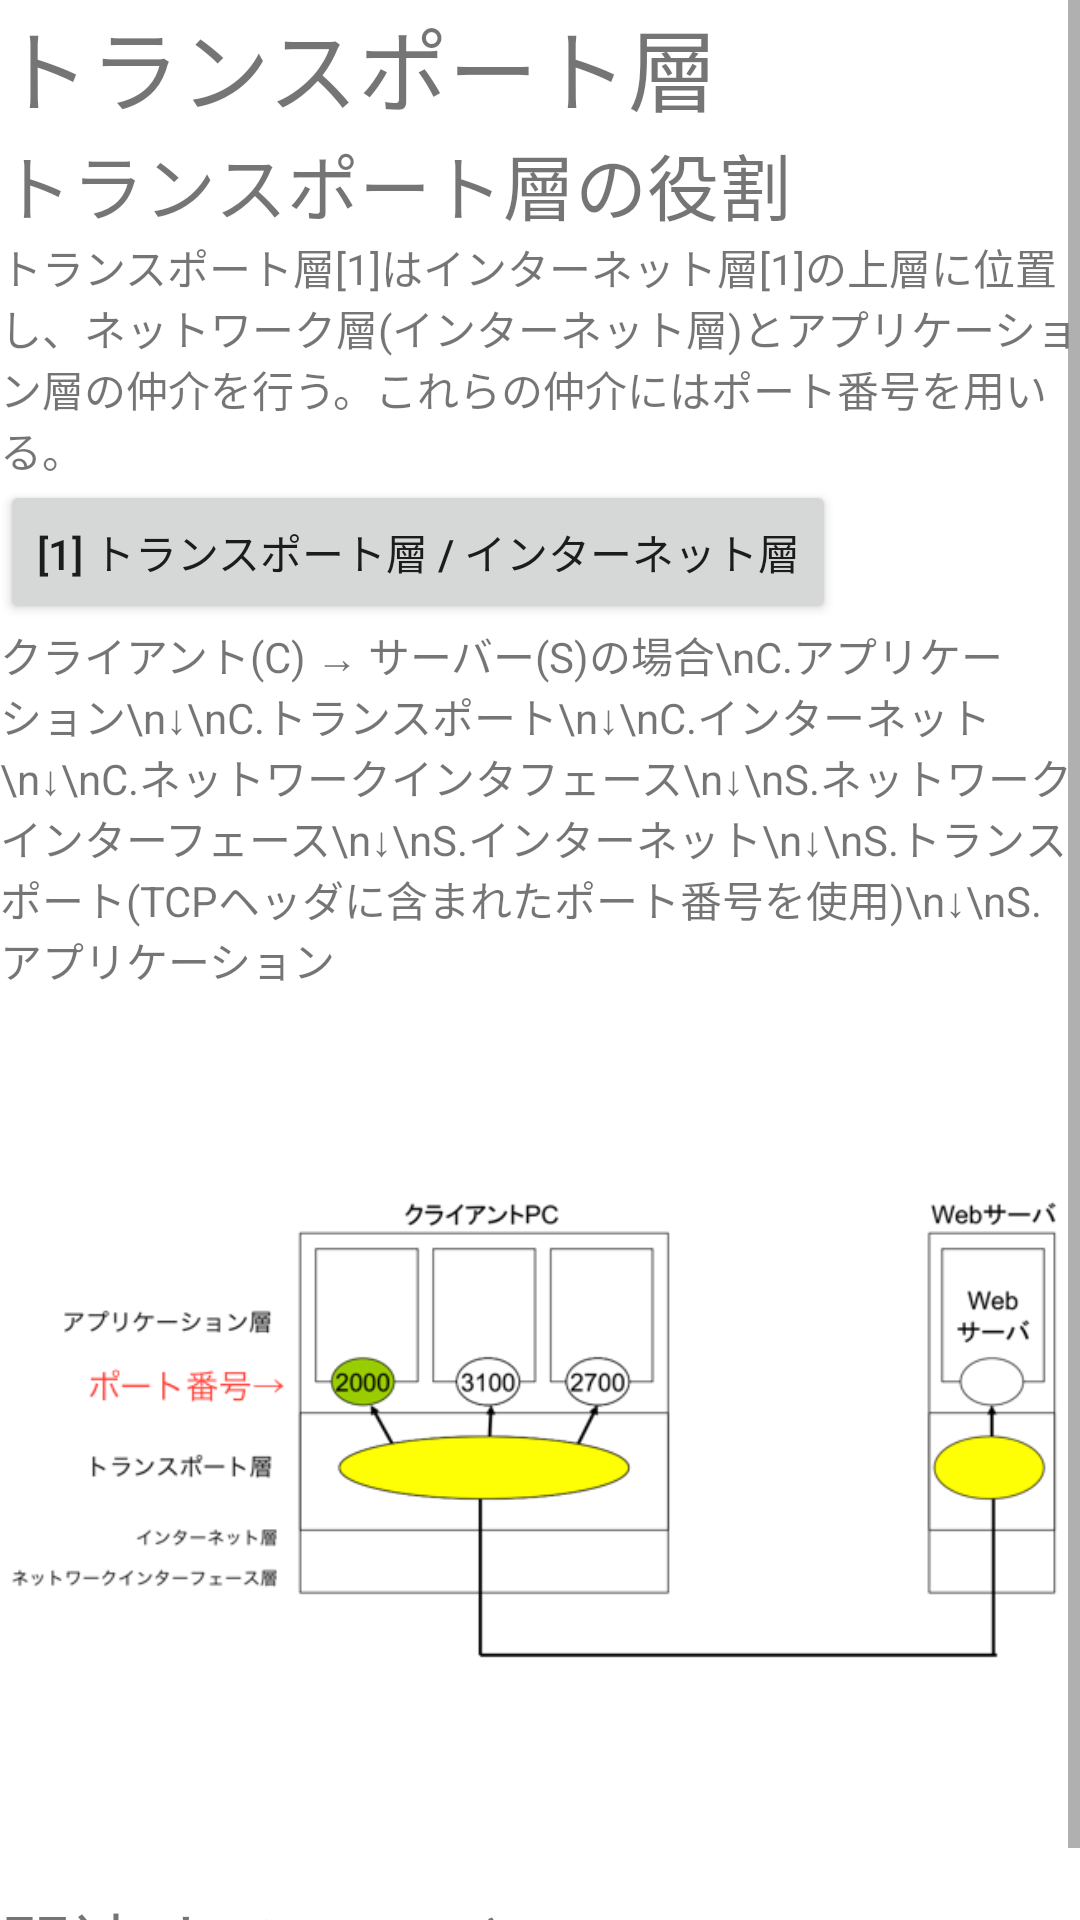

Produce the Android XML layout that renders to this screen, including the resource entries it uses.
<!-- AndroidManifest.xml: application theme Theme.IntroductionToIT -->
<!-- res/layout/activity_transport_layer.xml -->
<?xml version="1.0" encoding="utf-8"?>
<ScrollView xmlns:android="http://schemas.android.com/apk/res/android"
    xmlns:app="http://schemas.android.com/apk/res-auto"
    xmlns:tools="http://schemas.android.com/tools"
    android:layout_width="match_parent"
    android:layout_height="match_parent"
    android:layout_margin="12dp"
    tools:context=".TransportLayerActivity">

    <LinearLayout
        android:layout_width="match_parent"
        android:layout_height="wrap_content"
        android:orientation="vertical">
        
        <TextView
            android:layout_width="wrap_content"
            android:layout_height="wrap_content"
            android:textSize="30sp"
            android:text="トランスポート層" />

        <TextView
            android:layout_width="wrap_content"
            android:layout_height="wrap_content"
            android:textSize="24sp"
            android:text="トランスポート層の役割" />

        <TextView
            android:layout_width="wrap_content"
            android:layout_height="wrap_content"
            android:text="トランスポート層[1]はインターネット層[1]の上層に位置し、ネットワーク層(インターネット層)とアプリケーション層の仲介を行う。これらの仲介にはポート番号を用いる。" />

        <Button
            android:id="@+id/transportLayer1"
            android:text="[1] トランスポート層 / インターネット層"
            android:layout_width="wrap_content"
            android:layout_height="wrap_content" />

        <TextView
            android:layout_width="wrap_content"
            android:layout_height="wrap_content"
            android:text="クライアント(C) → サーバー(S)の場合\nC.アプリケーション\n↓\nC.トランスポート\n↓\nC.インターネット\n↓\nC.ネットワークインタフェース\n↓\nS.ネットワークインターフェース\n↓\nS.インターネット\n↓\nS.トランスポート(TCPヘッダに含まれたポート番号を使用)\n↓\nS.アプリケーション" />

        <ImageView
            android:layout_width="match_parent"
            android:layout_height="wrap_content"
            android:src="@drawable/img_tcp_transport" />

        <TextView
            android:layout_width="wrap_content"
            android:layout_height="wrap_content"
            android:textSize="24sp"
            android:text="@string/rel" />


    </LinearLayout>

</ScrollView>
<!-- resources referenced by this layout -->
<resources>
  <!-- drawable img_tcp_transport: png bitmap (drawable, 36281 bytes) -->
  <string name="rel">関連するページ</string>
  <style name="Theme.IntroductionToIT" parent="Theme.MaterialComponents.DayNight.DarkActionBar">
          
          <item name="colorPrimary">@color/purple_500</item>
          <item name="colorPrimaryVariant">@color/purple_700</item>
          <item name="colorOnPrimary">@color/white</item>
          
          <item name="colorSecondary">@color/teal_200</item>
          <item name="colorSecondaryVariant">@color/teal_700</item>
          <item name="colorOnSecondary">@color/black</item>
          
          <item name="android:statusBarColor">?attr/colorPrimaryVariant</item>
          
      </style>
  <!-- not gathered from this repository: default colours our renderer supplied (Android Studio template values) -->
  <color name="purple_500">#FF6200EE</color>
  <color name="purple_700">#FF3700B3</color>
  <color name="teal_200">#FF03DAC5</color>
  <color name="teal_700">#FF018786</color>
  <color name="black">#FF000000</color>
  <color name="white">#FFFFFFFF</color>
</resources>
